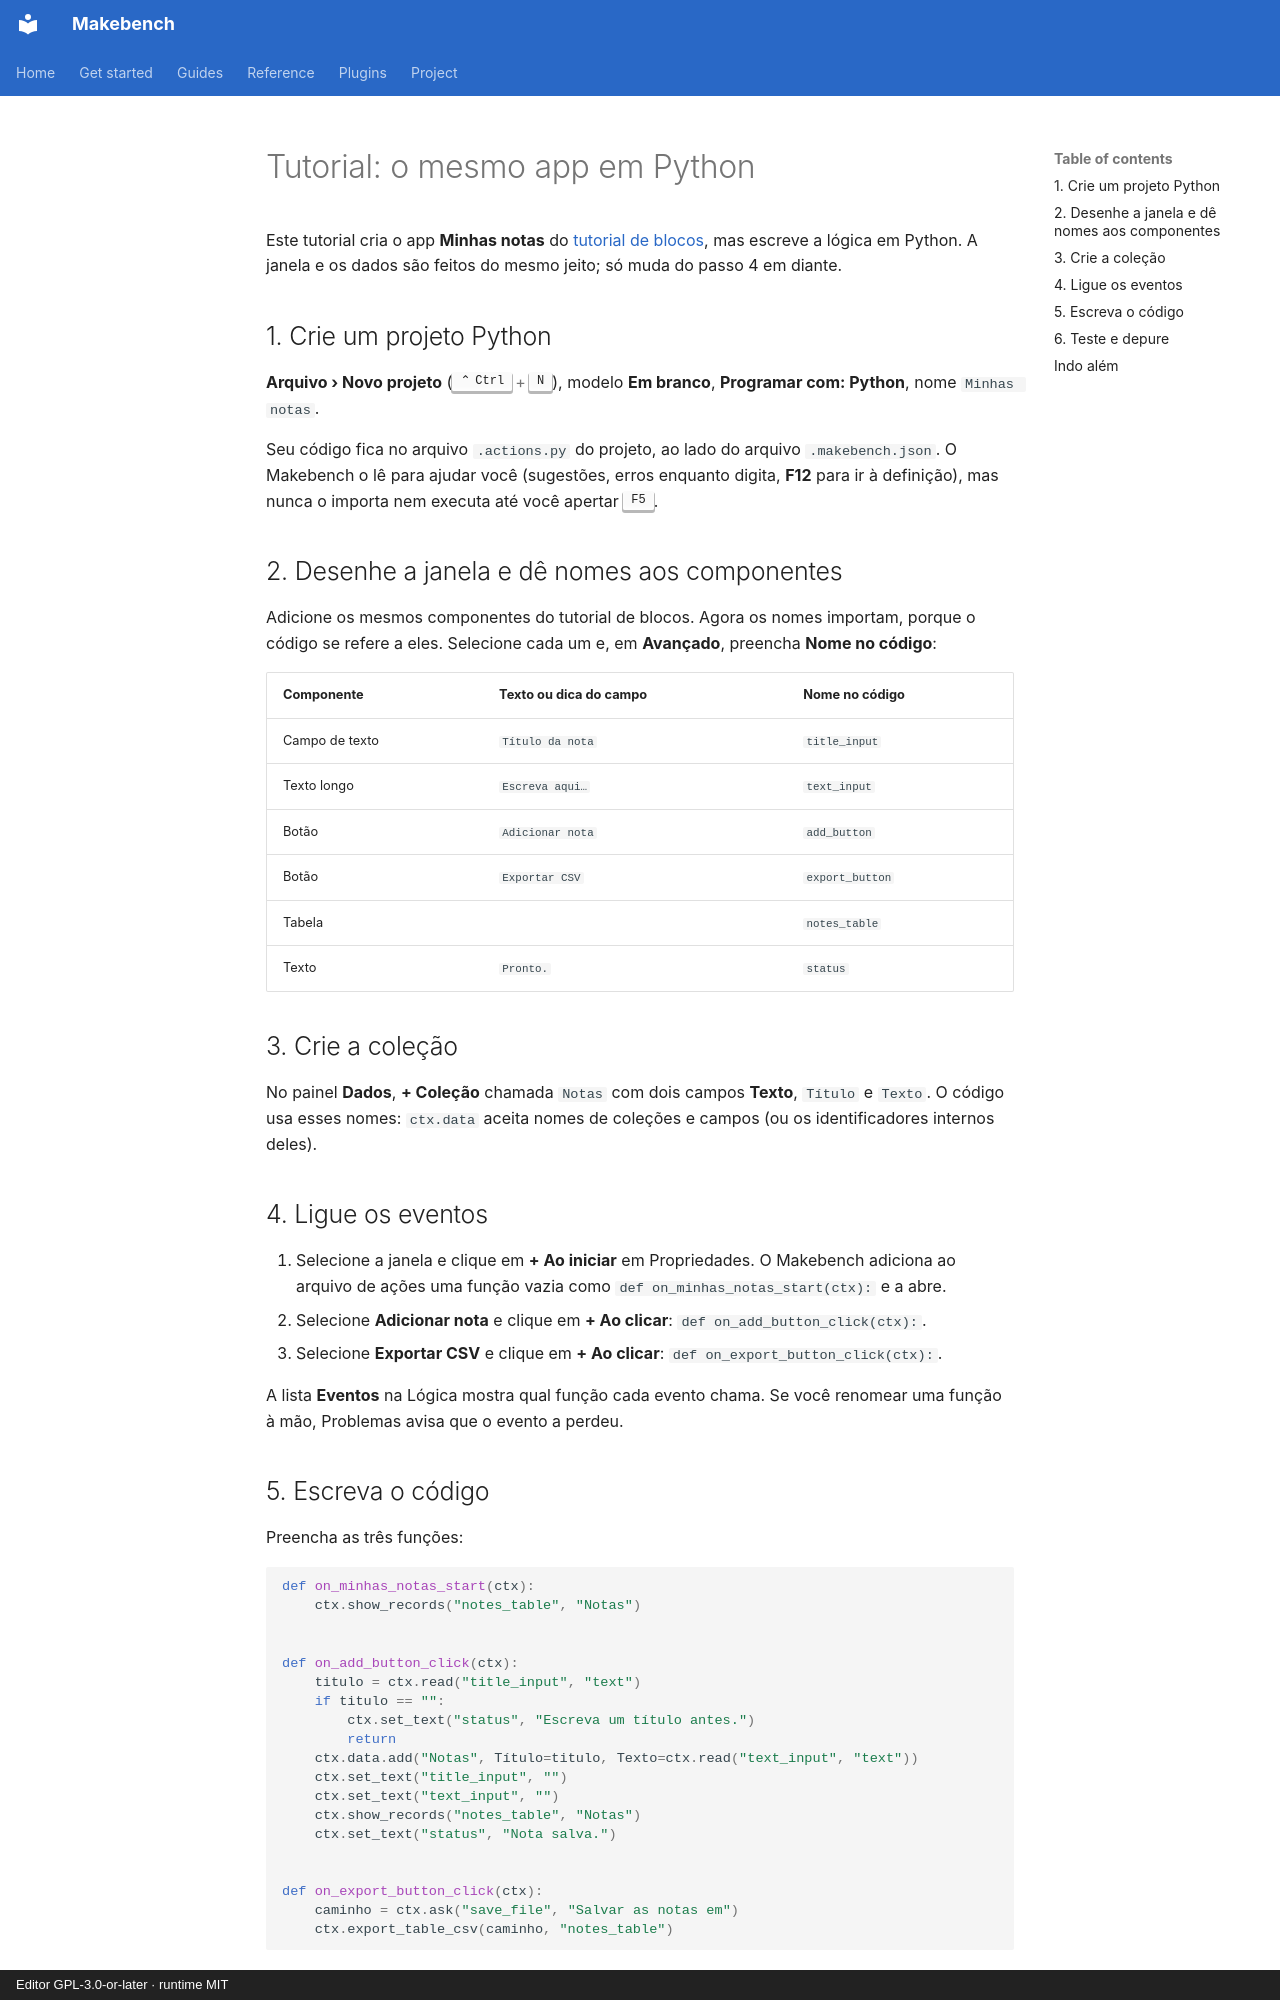

repository: RichardSpinola/makebench · page: tutorial-python.pt-BR/index.html · generator: mkdocs · copyright: Editor GPL-3.0-or-later · runtime MIT

# Tutorial: o mesmo app em Python

Este tutorial cria o app **Minhas notas** do
[tutorial de blocos](tutorial-blocks.md), mas escreve a lógica em Python. A
janela e os dados são feitos do mesmo jeito; só muda do passo 4 em diante.

## 1. Crie um projeto Python

**Arquivo › Novo projeto** (++ctrl+n++), modelo **Em branco**, **Programar com:
Python**, nome `Minhas notas`.

Seu código fica no arquivo `.actions.py` do projeto, ao lado do arquivo
`.makebench.json`. O Makebench o lê para ajudar você (sugestões, erros enquanto
digita, **F12** para ir à definição), mas nunca o importa nem executa até você
apertar ++f5++.

## 2. Desenhe a janela e dê nomes aos componentes

Adicione os mesmos componentes do tutorial de blocos. Agora os nomes importam,
porque o código se refere a eles. Selecione cada um e, em **Avançado**,
preencha **Nome no código**:

| Componente | Texto ou dica do campo | Nome no código |
|---|---|---|
| Campo de texto | `Título da nota` | `title_input` |
| Texto longo | `Escreva aqui…` | `text_input` |
| Botão | `Adicionar nota` | `add_button` |
| Botão | `Exportar CSV` | `export_button` |
| Tabela | | `notes_table` |
| Texto | `Pronto.` | `status` |

## 3. Crie a coleção

No painel **Dados**, **+ Coleção** chamada `Notas` com dois campos **Texto**,
`Título` e `Texto`. O código usa esses nomes: `ctx.data` aceita nomes de
coleções e campos (ou os identificadores internos deles).

## 4. Ligue os eventos

1. Selecione a janela e clique em **+ Ao iniciar** em Propriedades. O Makebench
   adiciona ao arquivo de ações uma função vazia como
   `def on_minhas_notas_start(ctx):` e a abre.
2. Selecione **Adicionar nota** e clique em **+ Ao clicar**:
   `def on_add_button_click(ctx):`.
3. Selecione **Exportar CSV** e clique em **+ Ao clicar**:
   `def on_export_button_click(ctx):`.

A lista **Eventos** na Lógica mostra qual função cada evento chama. Se você
renomear uma função à mão, Problemas avisa que o evento a perdeu.
